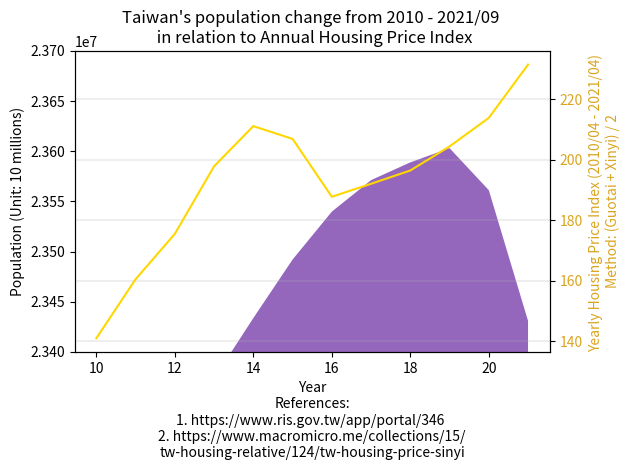

Generate this figure with matplotlib:
import matplotlib.pyplot as plt

year = ["2010", "'11", "'12", "'13", "'14", "'15", "'16", "'17", "'18", "'19", "'20", "'21/08", "'21/09"]

northTW = [(3897367 + 2618772 + 460486 + 2002060 + 513015 + 384134 + 415344), # 2010
           (3916451 + 2650968 + 459061 + 2013305 + 517641 + 379927 + 420052), # 2011
           (3939305 + 2673226 + 458595 + 2030161 + 523993 + 377153 + 425071), # 2012
           (3954929 + 2686516 + 458456 + 2044023 + 530486 + 374914 + 428483), # 2013
           (3966818 + 2702315 + 458777 + 2058328 + 537630 + 373077 + 431988), # 2014
           (3970644 + 2704810 + 458117 + 2105780 + 542042 + 372105 + 434060), # 2015
           (3979208 + 2695704 + 457538 + 2147763 + 547481 + 372100 + 437337), # 2016
           (3986689 + 2683257 + 456607 + 2188017 + 552169 + 371458 + 441132), # 2017
           (3995717 + 2668572 + 455221 + 2220872 + 557010 + 370155 + 445635), # 2018
           (4018696 + 2645041 + 454178 + 2249037 + 563933 + 368893 + 448803), # 2019
           (4030954 + 2602418 + 453087 + 2268807 + 570775 + 367577 + 451412), # 2020
           #           (4019898 + 2553798 + 451635 + 2272976 + 573858 + 365591 + 452781), # 2021/08
           (4017632 + 2544720 + 451422 + 2272812 + 574512 + 365117 + 452882), # 2021/09
           ]

centralTW = [(2648419 + 560968 + 1307286 + 526491 + 717653), # 2010
             (2664394 + 562010 + 1303039 + 522807 + 713556), # 2011
             (2684893 + 563976 + 1299868 + 520196 + 710991), # 2012
             (2701661 + 565554 + 1296013 + 517222 + 707792), # 2013
             (2719835 + 567132 + 1291474 + 514315 + 705356), # 2014
             (2744445 + 563912 + 1289072 + 509490 + 699633), # 2015
             (2767239 + 559189 + 1287146 + 505163 + 694873), # 2016
             (2787070 + 553807 + 1282458 + 501051 + 690373), # 2017
             (2803894 + 548863 + 1277824 + 497031 + 686022), # 2018
             (2815261 + 545459 + 1272802 + 494112 + 681306), # 2019
             (2820787 + 542590 + 1266670 + 490832 + 676873), # 2020
             #             (2818139 + 539879 + 1259246 + 487185 + 672557), # 2021/08
             (2816393 + 539361 + 1257991 + 486455 + 671686), # 2021/09
             ]

southTW = [(1873794 + 2773483 + 543248 + 873509 + 272390), # 2010
           (1876960 + 2774470 + 537942 + 864529 + 271526), # 2011
           (1881645 + 2778659 + 533723 + 858441 + 271220), # 2012
           (1883208 + 2779877 + 529229 + 852286 + 270872), # 2013
           (1884284 + 2778992 + 524783 + 847917 + 270883), # 2014
           (1885541 + 2778918 + 519839 + 841253 + 270366), # 2015
           (1886033 + 2779371 + 515320 + 835792 + 269874), # 2016
           (1886522 + 2776912 + 511182 + 829939 + 269398), # 2017
           (1883831 + 2773533 + 507068 + 825406 + 268622), # 2018
           (1880906 + 2773198 + 503113 + 819184 + 267690), # 2019
           (1874917 + 2765932 + 499481 + 812658 + 266005), # 2020
           #           (1867554 + 2753530 + 495662 + 807159 + 264858), # 2021/08
           (1866073 + 2751317 + 494868 + 806305 + 265002), # 2021/09
           ]

eastTW = [(338805 + 230673), # 2010
          (336838 + 228290), # 2011
          (335190 + 226252), # 2012
          (333897 + 224821), # 2013
          (333392 + 224470), # 2014
          (331945 + 222452), # 2015
          (330911 + 220802), # 2016
          (329237 + 219540), # 2017
          (327968 + 218919), # 2018
          (326247 + 216781), # 2019
          (324372 + 215261), # 2020
          #          (322506 + 213956), # 2021/08
          (322260 + 213818), # 2021/09
          ]

outlyingTW = [(107308 + 96918), # 2010 Fujian + Penghu
              (113989 + 97157), # 2011
              (124421 + 98843), # 2012
              (132878 + 100400), # 2013
              (140229 + 101758), # 2014
              (145346 + 102304), # 2015
              (147709 + 103263), # 2016
              (150336 + 104073), # 2017
              (152329 + 104440), # 2018
              (153274 + 105207), # 2019
              (153876 + 105952), # 2020
              #              (140004 + 13420 + 105645), # 2021/08
              (140856 + 13429 + 106036), # 2021/09
              ]

x = range(10, 22)

date = [10, 11, 12, 13, 14, 15, 16, 17, 18, 19, 20, 21]
index = [(330.60 + 129.45) / 2]
housing_index = [(91.03 + 191.07) / 2, # 2010/04 (Guotai index + Xinyi index) / 2
                 (102.42 + 218.72) / 2, # 2011/04
                 (109.85 + 241.27) / 2, # 2012/04
                 (117.29 + 278.51) / 2, # 2013/04
                 (124.60 + 297.78) / 2, # 2014/04
                 (124.61 + 289.3) / 2,  # 2015/04
                 (95.92 + 279.74) / 2, # 2016/04
                 (101.89 + 282.36) / 2, # 2017/04
                 (107.48 + 285.55) / 2, # 2018/04
                 (114.48 + 294.46) / 2, # 2019/04
                 (125.22 + 302.61) / 2, # 2020/04
                 (129.45 + 333.60) / 2, # 2021/04
                 ]

figure, axes = plt.subplots()

axes.stackplot(x, northTW, centralTW, southTW, eastTW, outlyingTW, labels=year)
axes.set_ylim(23400000, 23700000)
axes.ticklabel_format(style='sci', axis='y', scilimits=(0, 0))
axes.set_xlabel("Year\n"
                "References:\n"
                "1. https://www.ris.gov.tw/app/portal/346 \n"
                "2. https://www.macromicro.me/collections/15/\n"
                "tw-housing-relative/124/tw-housing-price-sinyi")

axes.set_ylabel("Population (Unit: 10 millions)")

axes2 = axes.twinx()
axes2.set_ylabel("Yearly Housing Price Index (2010/04 - 2021/04) \n"
                 "Method: (Guotai + Xinyi) / 2", color='goldenrod')

axes2.plot(x, housing_index, color='gold')
axes2.tick_params(axis='y', labelcolor='goldenrod')

plt.grid(linewidth=0.3)
plt.title("Taiwan's population change from 2010 - 2021/09 \n in relation to Annual Housing Price Index")

figure.tight_layout()

plt.show()

# References:
# 1. https://www.macromicro.me/collections/15/tw-housing-relative/124/tw-housing-price-sinyi
# 2.
